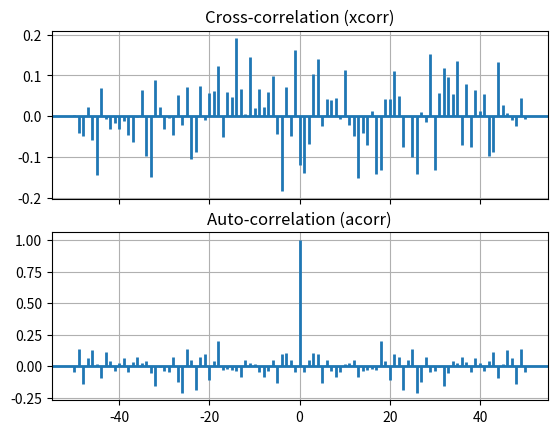

Generate this figure with matplotlib:
import matplotlib.pyplot as plt
import numpy as np

# Fixing random state for reproducibility
np.random.seed(19680801)


x, y = np.random.randn(2, 100)
fig, [ax1, ax2] = plt.subplots(2, 1, sharex=True)
ax1.xcorr(x, y, usevlines=True, maxlags=50, normed=True, lw=2)
ax1.grid(True)
ax1.set_title('Cross-correlation (xcorr)')

ax2.acorr(x, usevlines=True, normed=True, maxlags=50, lw=2)
ax2.grid(True)
ax2.set_title('Auto-correlation (acorr)')

plt.show()